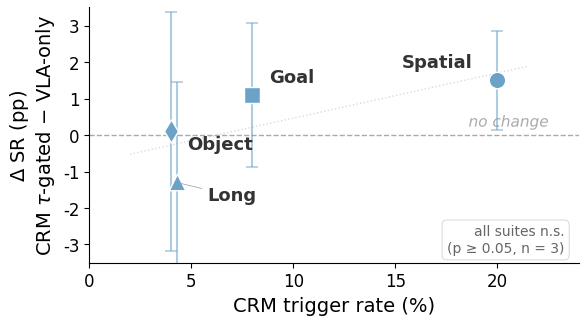

Generate this figure with matplotlib: (Note: this script raises an exception after producing the figure.)
"""
Trigger rate vs Δ SR scatter plot (D159 data).
Narrative: monotone positive correlation between trigger rate and effect size.
"""
import matplotlib
matplotlib.use("Agg")
import matplotlib.pyplot as plt
import matplotlib.patheffects as pe
import numpy as np
import os

# --- rcParams ---
plt.rcParams.update({
    'font.family': 'serif',
    'font.serif': ['Times New Roman'],
    'font.size': 13,
    'axes.labelsize': 14,
    'xtick.labelsize': 12,
    'ytick.labelsize': 12,
    'figure.dpi': 300,
    'savefig.dpi': 300,
    'savefig.bbox': 'tight',
    'savefig.pad_inches': 0.08,
    'axes.spines.top': False,
    'axes.spines.right': False,
    'pdf.fonttype': 42,
    'ps.fonttype': 42,
})

# --- D159 data ---
suites        = ["Spatial", "Goal", "Object", "Long"]
trigger_rates = [20.0,      8.0,    4.0,      4.3]
deltas        = [1.5,       1.1,    0.1,      -1.3]
std_adaptive  = [1.1,       1.5,    3.0,      2.3]
std_vla       = [0.8,       1.3,    1.3,      1.5]
propagated    = [np.sqrt(sa**2 + sv**2) for sa, sv in zip(std_adaptive, std_vla)]

AMBER = "#6BA3C8"
AMBER_TEXT = "#1A5276"
markers = ["o", "s", "d", "^"]

# --- label offsets (hand-tuned for compactness) ---
label_offsets = {
    "Spatial": (-1.2, 0.35),
    "Goal":    (0.8, 0.35),
    "Object":  (0.8, -0.50),
    "Long":    (1.5, -0.50),
}

fig, ax = plt.subplots(figsize=(5.8, 3.2))

# zero line
ax.axhline(y=0, color="#AAAAAA", linestyle="--", linewidth=1.0, zorder=1)
t_zero = ax.text(22.5, 0.15, "no change", fontsize=11, color="#AAAAAA",
                 fontstyle="italic", va="bottom", ha="right")
t_zero.set_path_effects([pe.withStroke(linewidth=2, foreground="white")])

# subtle linear trend line
tr_arr = np.array(trigger_rates)
d_arr = np.array(deltas)
slope, intercept = np.polyfit(tr_arr, d_arr, 1)
x_fit = np.linspace(2, 21.5, 100)
ax.plot(x_fit, slope * x_fit + intercept, color=AMBER, linestyle=":",
        linewidth=1.0, alpha=0.35, zorder=2)

# scatter + error bars
for i, (suite, tr, delta, err) in enumerate(
        zip(suites, trigger_rates, deltas, propagated)):
    ax.errorbar(tr, delta, yerr=err, fmt="none",
                ecolor=AMBER, elinewidth=1.5, capsize=4, capthick=1.2,
                alpha=0.55, zorder=3)
    ax.scatter(tr, delta, s=140, color=AMBER, edgecolors="white",
               linewidths=1.0, marker=markers[i], zorder=5)
    ox, oy = label_offsets[suite]
    ha = "right" if ox < 0 else "left"
    arrow = None
    if suite == "Long":
        arrow = dict(arrowstyle="-", color="#999999", lw=0.5)
    ax.annotate(suite, (tr, delta), fontsize=13, fontweight="bold",
                color="#333333", ha=ha,
                xytext=(tr + ox, delta + oy),
                arrowprops=arrow, zorder=6)

# n.s. text box
ax.text(0.97, 0.03,
        "all suites n.s.\n(p ≥ 0.05, n = 3)",
        transform=ax.transAxes, fontsize=10, color="#666666",
        ha="right", va="bottom",
        bbox=dict(boxstyle="round,pad=0.35", facecolor="white",
                  edgecolor="#CCCCCC", linewidth=0.6, alpha=0.9))

ax.set_xlabel("CRM trigger rate (%)")
ax.set_ylabel("$\\Delta$ SR (pp)\nCRM $\\tau$-gated $-$ VLA-only")
ax.set_xlim(0, 24)
ax.set_ylim(-3.5, 3.5)

plt.tight_layout(pad=0.4)

out_dir = os.path.dirname(os.path.abspath(__file__))
for ext in ["pdf", "png"]:
    path = os.path.join(out_dir, f"fig_trigger_scatter.{ext}")
    fig.savefig(path, dpi=300, bbox_inches="tight")
    print(f"Saved {path}")
plt.close()
